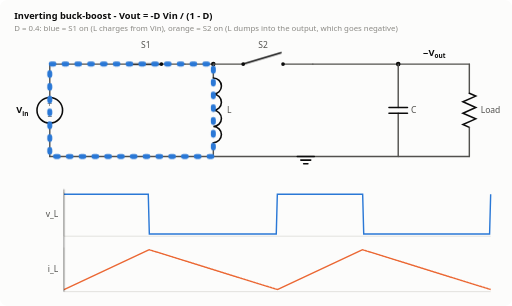
t = 0.00 s
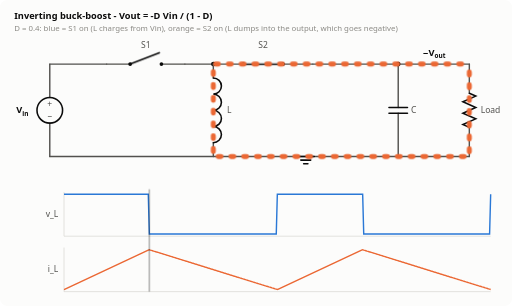
t = 0.96 s
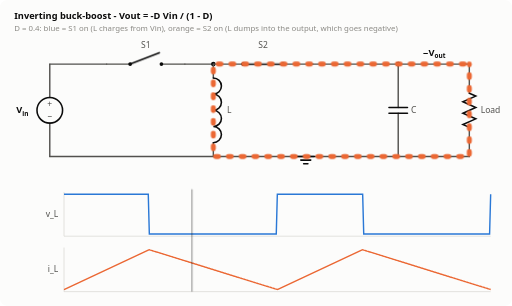
t = 1.44 s
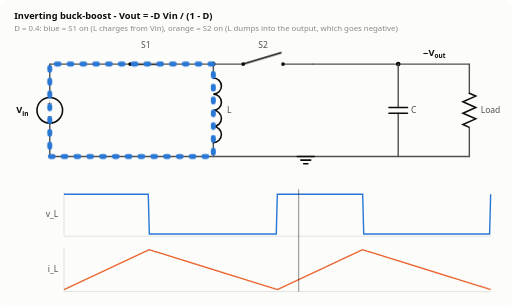
t = 2.64 s
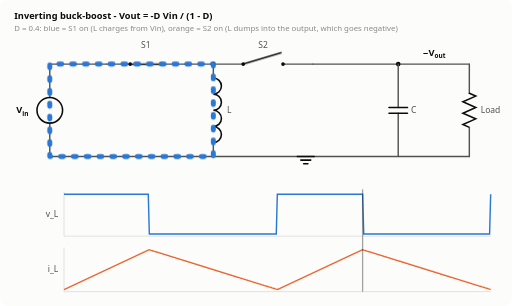
t = 3.36 s
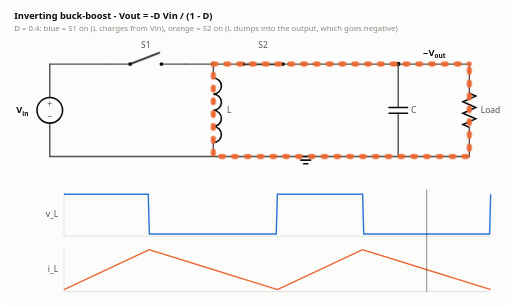
t = 4.08 s

The animated SVG that drew these frames (rendered in a browser with its animation timeline set to each time). Animation: 8 CSS @keyframes rules; one cycle of 4.80 s, repeats indefinitely.

<svg xmlns="http://www.w3.org/2000/svg" viewBox="0 0 720 430" width="720" height="430" role="img" aria-label="Inverting buck-boost converter, animated"><title>Inverting buck-boost converter, animated</title>
<style>
  .bg{fill:#fcfcfb} .w{stroke:#52514e;stroke-width:2;fill:none;stroke-linejoin:round;stroke-linecap:round}
  .c{stroke:#0b0b0b;stroke-width:2.2;fill:none;stroke-linecap:round} .fill{fill:#0b0b0b}
  .t{font:600 13px system-ui,-apple-system,Segoe UI,sans-serif;fill:#0b0b0b}
  .s{font:12px system-ui,-apple-system,Segoe UI,sans-serif;fill:#52514e}
  .m{font:11px system-ui,-apple-system,Segoe UI,sans-serif;fill:#8a8984}
  .ax{stroke:#d8d7d2;stroke-width:1}
  .p1{stroke:#2a78d6} .p2{stroke:#eb6834} .p3{stroke:#1baf7a} .p4{stroke:#e87ba4}
  .cur{stroke-width:7;fill:none;stroke-linecap:round;stroke-linejoin:round;opacity:0;stroke-dasharray:4 14}
  @keyframes flow{to{stroke-dashoffset:-18}}
  .wave{stroke-width:2;fill:none} .v{stroke:#2a78d6} .i{stroke:#eb6834}
  .cursor{stroke:#0b0b0b;stroke-width:1.2;opacity:.55}
  .box{fill:#f2f1ed;stroke:#d8d7d2} .hi{fill:#e5efff;stroke:#2a78d6}
  @media (prefers-color-scheme: dark){
    .bg{fill:#1a1a19} .w{stroke:#c3c2b7} .c{stroke:#ffffff} .fill{fill:#ffffff}
    .t{fill:#ffffff} .s{fill:#c3c2b7} .m{fill:#8f8e87} .ax{stroke:#3a3a37}
    .p1{stroke:#3987e5} .p2{stroke:#d95926} .p3{stroke:#199e70} .p4{stroke:#d55181}
    .v{stroke:#3987e5} .i{stroke:#d95926} .cursor{stroke:#ffffff}
    .box{fill:#262624;stroke:#3a3a37} .hi{fill:#1f2d44;stroke:#3987e5}
  }
</style>
<style>@keyframes k0{0.000%{opacity:1} 40.000%{opacity:0} 100.000%{opacity:0}}
.k0{animation:k0 2.4s steps(1,end) infinite}
.k0c{animation:flow 0.6s linear infinite,k0 2.4s steps(1,end) infinite}
@keyframes k1{0.000%{opacity:0} 40.000%{opacity:1} 100.000%{opacity:1}}
.k1{animation:k1 2.4s steps(1,end) infinite}
.k1c{animation:flow 0.6s linear infinite,k1 2.4s steps(1,end) infinite}
@keyframes k2{0.000%{opacity:0} 40.000%{opacity:1} 100.000%{opacity:1}}
.k2{animation:k2 2.4s steps(1,end) infinite}
.k2c{animation:flow 0.6s linear infinite,k2 2.4s steps(1,end) infinite}
@keyframes k3{0.000%{opacity:1} 40.000%{opacity:0} 100.000%{opacity:0}}
.k3{animation:k3 2.4s steps(1,end) infinite}
.k3c{animation:flow 0.6s linear infinite,k3 2.4s steps(1,end) infinite}
@keyframes k4{0.000%{opacity:1} 40.000%{opacity:0} 100.000%{opacity:0}}
.k4{animation:k4 2.4s steps(1,end) infinite}
.k4c{animation:flow 0.6s linear infinite,k4 2.4s steps(1,end) infinite}
@keyframes k5{0.000%{opacity:0} 40.000%{opacity:1} 100.000%{opacity:1}}
.k5{animation:k5 2.4s steps(1,end) infinite}
.k5c{animation:flow 0.6s linear infinite,k5 2.4s steps(1,end) infinite}
@keyframes cur{from{transform:translateX(0)}to{transform:translateX(600px)}}
.cursor{animation:cur 4.8s linear infinite}</style><rect class="bg" width="720" height="430" rx="10"/><text class="t" x="20" y="26" text-anchor="start">Inverting buck-boost  -  Vout = -D Vin / (1 - D)</text><text class="m" x="20" y="44" text-anchor="start">D = 0.4: blue = S1 on (L charges from Vin), orange = S2 on (L dumps into the output, which goes negative)</text><polyline class="w" points="70,90 70,137.0"/><polyline class="w" points="70,173.0 70,220"/><circle class="c" cx="70" cy="155.0" r="18"/><text class="s" x="70" y="151.0" text-anchor="middle">+</text><text class="s" x="70" y="167.0" text-anchor="middle">&#8722;</text><text class="t" x="40" y="159.0" text-anchor="end">V<tspan dy="4" font-size="9">in</tspan></text><polyline class="w" points="70,90 150,90"/><polyline class="w" points="150,90 183.0,90"/><polyline class="w" points="227.0,90 260,90"/><circle class="fill" cx="183.0" cy="90" r="2.6"/><circle class="fill" cx="227.0" cy="90" r="2.6"/><g class="on k0"><line class="c" x1="183.0" y1="90" x2="227.0" y2="90"/></g><g class="off k1"><line class="c" x1="183.0" y1="90" x2="224.0" y2="74"/></g><text class="s" x="205.0" y="68" text-anchor="middle">S1</text><polyline class="w" points="260,90 300,90"/><circle class="fill" cx="300" cy="90" r="3.2"/><polyline class="w" points="300,90 300,109.5"/><polyline class="w" points="300,200.5 300,220"/><path class="c" d="M300,109.5 a11.375,11.375 0 0 1 0,22.75 a11.375,11.375 0 0 1 0,22.75 a11.375,11.375 0 0 1 0,22.75 a11.375,11.375 0 0 1 0,22.75"/><text class="s" x="319.375" y="159.0" text-anchor="start">L</text><polyline class="w" points="300,90 342.0,90"/><polyline class="w" points="398.0,90 440,90"/><circle class="fill" cx="342.0" cy="90" r="2.6"/><circle class="fill" cx="398.0" cy="90" r="2.6"/><g class="on k2"><line class="c" x1="342.0" y1="90" x2="398.0" y2="90"/></g><g class="off k3"><line class="c" x1="342.0" y1="90" x2="395.0" y2="74"/></g><text class="s" x="370.0" y="68" text-anchor="middle">S2</text><polyline class="w" points="440,90 660,90"/><circle class="fill" cx="560" cy="90" r="3.2"/><polyline class="w" points="560,90 560,151.0"/><polyline class="w" points="560,159.0 560,220"/><line class="c" x1="547" y1="151.0" x2="573" y2="151.0"/><line class="c" x1="547" y1="159.0" x2="573" y2="159.0"/><text class="s" x="578" y="159.0" text-anchor="start">C</text><polyline class="w" points="660,90 660,131.0"/><polyline class="c" points="660,131.0 669,135.0 651,143.0 669,151.0 651,159.0 669,167.0 651,175.0 660,179.0"/><polyline class="w" points="660,179.0 660,220"/><text class="s" x="676" y="159.0" text-anchor="start">Load</text><polyline class="w" points="70,220 660,220"/><line class="c" x1="418" y1="220" x2="442" y2="220"/><line class="c" x1="423" y1="225" x2="437" y2="225"/><line class="c" x1="427" y1="230" x2="433" y2="230"/><text class="t" x="594" y="78" text-anchor="start">&#8722;V<tspan dy="4" font-size="9">out</tspan></text><polyline class="cur p1 k4c" points="70,160 70,90 300,90 300,220 70,220 70,160"/><polyline class="cur p2 k5c" points="660,90 300,90 300,220 660,220 660,90"/><line class="ax" x1="90" y1="332.0" x2="690" y2="332.0"/><line class="ax" x1="90" y1="270.0" x2="90" y2="332.0"/><polyline class="wave v" points="90.0,273.0 91.5,273.0 93.0,273.0 94.5,273.0 96.0,273.0 97.5,273.0 99.0,273.0 100.5,273.0 102.0,273.0 103.5,273.0 105.0,273.0 106.5,273.0 108.0,273.0 109.5,273.0 111.0,273.0 112.5,273.0 114.0,273.0 115.5,273.0 117.0,273.0 118.5,273.0 120.0,273.0 121.5,273.0 123.0,273.0 124.5,273.0 126.0,273.0 127.5,273.0 129.0,273.0 130.5,273.0 132.0,273.0 133.5,273.0 135.0,273.0 136.5,273.0 138.0,273.0 139.5,273.0 141.0,273.0 142.5,273.0 144.0,273.0 145.5,273.0 147.0,273.0 148.5,273.0 150.0,273.0 151.5,273.0 153.0,273.0 154.5,273.0 156.0,273.0 157.5,273.0 159.0,273.0 160.5,273.0 162.0,273.0 163.5,273.0 165.0,273.0 166.5,273.0 168.0,273.0 169.5,273.0 171.0,273.0 172.5,273.0 174.0,273.0 175.5,273.0 177.0,273.0 178.5,273.0 180.0,273.0 181.5,273.0 183.0,273.0 184.5,273.0 186.0,273.0 187.5,273.0 189.0,273.0 190.5,273.0 192.0,273.0 193.5,273.0 195.0,273.0 196.5,273.0 198.0,273.0 199.5,273.0 201.0,273.0 202.5,273.0 204.0,273.0 205.5,273.0 207.0,273.0 208.5,273.0 210.0,329.0 211.5,329.0 213.0,329.0 214.5,329.0 216.0,329.0 217.5,329.0 219.0,329.0 220.5,329.0 222.0,329.0 223.5,329.0 225.0,329.0 226.5,329.0 228.0,329.0 229.5,329.0 231.0,329.0 232.5,329.0 234.0,329.0 235.5,329.0 237.0,329.0 238.5,329.0 240.0,329.0 241.5,329.0 243.0,329.0 244.5,329.0 246.0,329.0 247.5,329.0 249.0,329.0 250.5,329.0 252.0,329.0 253.5,329.0 255.0,329.0 256.5,329.0 258.0,329.0 259.5,329.0 261.0,329.0 262.5,329.0 264.0,329.0 265.5,329.0 267.0,329.0 268.5,329.0 270.0,329.0 271.5,329.0 273.0,329.0 274.5,329.0 276.0,329.0 277.5,329.0 279.0,329.0 280.5,329.0 282.0,329.0 283.5,329.0 285.0,329.0 286.5,329.0 288.0,329.0 289.5,329.0 291.0,329.0 292.5,329.0 294.0,329.0 295.5,329.0 297.0,329.0 298.5,329.0 300.0,329.0 301.5,329.0 303.0,329.0 304.5,329.0 306.0,329.0 307.5,329.0 309.0,329.0 310.5,329.0 312.0,329.0 313.5,329.0 315.0,329.0 316.5,329.0 318.0,329.0 319.5,329.0 321.0,329.0 322.5,329.0 324.0,329.0 325.5,329.0 327.0,329.0 328.5,329.0 330.0,329.0 331.5,329.0 333.0,329.0 334.5,329.0 336.0,329.0 337.5,329.0 339.0,329.0 340.5,329.0 342.0,329.0 343.5,329.0 345.0,329.0 346.5,329.0 348.0,329.0 349.5,329.0 351.0,329.0 352.5,329.0 354.0,329.0 355.5,329.0 357.0,329.0 358.5,329.0 360.0,329.0 361.5,329.0 363.0,329.0 364.5,329.0 366.0,329.0 367.5,329.0 369.0,329.0 370.5,329.0 372.0,329.0 373.5,329.0 375.0,329.0 376.5,329.0 378.0,329.0 379.5,329.0 381.0,329.0 382.5,329.0 384.0,329.0 385.5,329.0 387.0,329.0 388.5,329.0 390.0,273.0 391.5,273.0 393.0,273.0 394.5,273.0 396.0,273.0 397.5,273.0 399.0,273.0 400.5,273.0 402.0,273.0 403.5,273.0 405.0,273.0 406.5,273.0 408.0,273.0 409.5,273.0 411.0,273.0 412.5,273.0 414.0,273.0 415.5,273.0 417.0,273.0 418.5,273.0 420.0,273.0 421.5,273.0 423.0,273.0 424.5,273.0 426.0,273.0 427.5,273.0 429.0,273.0 430.5,273.0 432.0,273.0 433.5,273.0 435.0,273.0 436.5,273.0 438.0,273.0 439.5,273.0 441.0,273.0 442.5,273.0 444.0,273.0 445.5,273.0 447.0,273.0 448.5,273.0 450.0,273.0 451.5,273.0 453.0,273.0 454.5,273.0 456.0,273.0 457.5,273.0 459.0,273.0 460.5,273.0 462.0,273.0 463.5,273.0 465.0,273.0 466.5,273.0 468.0,273.0 469.5,273.0 471.0,273.0 472.5,273.0 474.0,273.0 475.5,273.0 477.0,273.0 478.5,273.0 480.0,273.0 481.5,273.0 483.0,273.0 484.5,273.0 486.0,273.0 487.5,273.0 489.0,273.0 490.5,273.0 492.0,273.0 493.5,273.0 495.0,273.0 496.5,273.0 498.0,273.0 499.5,273.0 501.0,273.0 502.5,273.0 504.0,273.0 505.5,273.0 507.0,273.0 508.5,273.0 510.0,273.0 511.5,329.0 513.0,329.0 514.5,329.0 516.0,329.0 517.5,329.0 519.0,329.0 520.5,329.0 522.0,329.0 523.5,329.0 525.0,329.0 526.5,329.0 528.0,329.0 529.5,329.0 531.0,329.0 532.5,329.0 534.0,329.0 535.5,329.0 537.0,329.0 538.5,329.0 540.0,329.0 541.5,329.0 543.0,329.0 544.5,329.0 546.0,329.0 547.5,329.0 549.0,329.0 550.5,329.0 552.0,329.0 553.5,329.0 555.0,329.0 556.5,329.0 558.0,329.0 559.5,329.0 561.0,329.0 562.5,329.0 564.0,329.0 565.5,329.0 567.0,329.0 568.5,329.0 570.0,329.0 571.5,329.0 573.0,329.0 574.5,329.0 576.0,329.0 577.5,329.0 579.0,329.0 580.5,329.0 582.0,329.0 583.5,329.0 585.0,329.0 586.5,329.0 588.0,329.0 589.5,329.0 591.0,329.0 592.5,329.0 594.0,329.0 595.5,329.0 597.0,329.0 598.5,329.0 600.0,329.0 601.5,329.0 603.0,329.0 604.5,329.0 606.0,329.0 607.5,329.0 609.0,329.0 610.5,329.0 612.0,329.0 613.5,329.0 615.0,329.0 616.5,329.0 618.0,329.0 619.5,329.0 621.0,329.0 622.5,329.0 624.0,329.0 625.5,329.0 627.0,329.0 628.5,329.0 630.0,329.0 631.5,329.0 633.0,329.0 634.5,329.0 636.0,329.0 637.5,329.0 639.0,329.0 640.5,329.0 642.0,329.0 643.5,329.0 645.0,329.0 646.5,329.0 648.0,329.0 649.5,329.0 651.0,329.0 652.5,329.0 654.0,329.0 655.5,329.0 657.0,329.0 658.5,329.0 660.0,329.0 661.5,329.0 663.0,329.0 664.5,329.0 666.0,329.0 667.5,329.0 669.0,329.0 670.5,329.0 672.0,329.0 673.5,329.0 675.0,329.0 676.5,329.0 678.0,329.0 679.5,329.0 681.0,329.0 682.5,329.0 684.0,329.0 685.5,329.0 687.0,329.0 688.5,329.0 690.0,273.0"/><text class="s" x="82" y="305.0" text-anchor="end">v_L</text><line class="ax" x1="90" y1="410.0" x2="690" y2="410.0"/><line class="ax" x1="90" y1="348.0" x2="90" y2="410.0"/><polyline class="wave i" points="90.0,407.0 91.5,406.3 93.0,405.6 94.5,404.9 96.0,404.2 97.5,403.5 99.0,402.8 100.5,402.1 102.0,401.4 103.5,400.7 105.0,400.0 106.5,399.3 108.0,398.6 109.5,397.9 111.0,397.2 112.5,396.5 114.0,395.8 115.5,395.1 117.0,394.4 118.5,393.7 120.0,393.0 121.5,392.3 123.0,391.6 124.5,390.9 126.0,390.2 127.5,389.5 129.0,388.8 130.5,388.1 132.0,387.4 133.5,386.7 135.0,386.0 136.5,385.3 138.0,384.6 139.5,383.9 141.0,383.2 142.5,382.5 144.0,381.8 145.5,381.1 147.0,380.4 148.5,379.7 150.0,379.0 151.5,378.3 153.0,377.6 154.5,376.9 156.0,376.2 157.5,375.5 159.0,374.8 160.5,374.1 162.0,373.4 163.5,372.7 165.0,372.0 166.5,371.3 168.0,370.6 169.5,369.9 171.0,369.2 172.5,368.5 174.0,367.8 175.5,367.1 177.0,366.4 178.5,365.7 180.0,365.0 181.5,364.3 183.0,363.6 184.5,362.9 186.0,362.2 187.5,361.5 189.0,360.8 190.5,360.1 192.0,359.4 193.5,358.7 195.0,358.0 196.5,357.3 198.0,356.6 199.5,355.9 201.0,355.2 202.5,354.5 204.0,353.8 205.5,353.1 207.0,352.4 208.5,351.7 210.0,351.0 211.5,351.5 213.0,351.9 214.5,352.4 216.0,352.9 217.5,353.3 219.0,353.8 220.5,354.3 222.0,354.7 223.5,355.2 225.0,355.7 226.5,356.1 228.0,356.6 229.5,357.1 231.0,357.5 232.5,358.0 234.0,358.5 235.5,358.9 237.0,359.4 238.5,359.9 240.0,360.3 241.5,360.8 243.0,361.3 244.5,361.7 246.0,362.2 247.5,362.7 249.0,363.1 250.5,363.6 252.0,364.1 253.5,364.5 255.0,365.0 256.5,365.5 258.0,365.9 259.5,366.4 261.0,366.9 262.5,367.3 264.0,367.8 265.5,368.3 267.0,368.7 268.5,369.2 270.0,369.7 271.5,370.1 273.0,370.6 274.5,371.1 276.0,371.5 277.5,372.0 279.0,372.5 280.5,372.9 282.0,373.4 283.5,373.9 285.0,374.3 286.5,374.8 288.0,375.3 289.5,375.7 291.0,376.2 292.5,376.7 294.0,377.1 295.5,377.6 297.0,378.1 298.5,378.5 300.0,379.0 301.5,379.5 303.0,379.9 304.5,380.4 306.0,380.9 307.5,381.3 309.0,381.8 310.5,382.3 312.0,382.7 313.5,383.2 315.0,383.7 316.5,384.1 318.0,384.6 319.5,385.1 321.0,385.5 322.5,386.0 324.0,386.5 325.5,386.9 327.0,387.4 328.5,387.9 330.0,388.3 331.5,388.8 333.0,389.3 334.5,389.7 336.0,390.2 337.5,390.7 339.0,391.1 340.5,391.6 342.0,392.1 343.5,392.5 345.0,393.0 346.5,393.5 348.0,393.9 349.5,394.4 351.0,394.9 352.5,395.3 354.0,395.8 355.5,396.3 357.0,396.7 358.5,397.2 360.0,397.7 361.5,398.1 363.0,398.6 364.5,399.1 366.0,399.5 367.5,400.0 369.0,400.5 370.5,400.9 372.0,401.4 373.5,401.9 375.0,402.3 376.5,402.8 378.0,403.3 379.5,403.7 381.0,404.2 382.5,404.7 384.0,405.1 385.5,405.6 387.0,406.1 388.5,406.5 390.0,407.0 391.5,406.3 393.0,405.6 394.5,404.9 396.0,404.2 397.5,403.5 399.0,402.8 400.5,402.1 402.0,401.4 403.5,400.7 405.0,400.0 406.5,399.3 408.0,398.6 409.5,397.9 411.0,397.2 412.5,396.5 414.0,395.8 415.5,395.1 417.0,394.4 418.5,393.7 420.0,393.0 421.5,392.3 423.0,391.6 424.5,390.9 426.0,390.2 427.5,389.5 429.0,388.8 430.5,388.1 432.0,387.4 433.5,386.7 435.0,386.0 436.5,385.3 438.0,384.6 439.5,383.9 441.0,383.2 442.5,382.5 444.0,381.8 445.5,381.1 447.0,380.4 448.5,379.7 450.0,379.0 451.5,378.3 453.0,377.6 454.5,376.9 456.0,376.2 457.5,375.5 459.0,374.8 460.5,374.1 462.0,373.4 463.5,372.7 465.0,372.0 466.5,371.3 468.0,370.6 469.5,369.9 471.0,369.2 472.5,368.5 474.0,367.8 475.5,367.1 477.0,366.4 478.5,365.7 480.0,365.0 481.5,364.3 483.0,363.6 484.5,362.9 486.0,362.2 487.5,361.5 489.0,360.8 490.5,360.1 492.0,359.4 493.5,358.7 495.0,358.0 496.5,357.3 498.0,356.6 499.5,355.9 501.0,355.2 502.5,354.5 504.0,353.8 505.5,353.1 507.0,352.4 508.5,351.7 510.0,351.0 511.5,351.5 513.0,351.9 514.5,352.4 516.0,352.9 517.5,353.3 519.0,353.8 520.5,354.3 522.0,354.7 523.5,355.2 525.0,355.7 526.5,356.1 528.0,356.6 529.5,357.1 531.0,357.5 532.5,358.0 534.0,358.5 535.5,358.9 537.0,359.4 538.5,359.9 540.0,360.3 541.5,360.8 543.0,361.3 544.5,361.7 546.0,362.2 547.5,362.7 549.0,363.1 550.5,363.6 552.0,364.1 553.5,364.5 555.0,365.0 556.5,365.5 558.0,365.9 559.5,366.4 561.0,366.9 562.5,367.3 564.0,367.8 565.5,368.3 567.0,368.7 568.5,369.2 570.0,369.7 571.5,370.1 573.0,370.6 574.5,371.1 576.0,371.5 577.5,372.0 579.0,372.5 580.5,372.9 582.0,373.4 583.5,373.9 585.0,374.3 586.5,374.8 588.0,375.3 589.5,375.7 591.0,376.2 592.5,376.7 594.0,377.1 595.5,377.6 597.0,378.1 598.5,378.5 600.0,379.0 601.5,379.5 603.0,379.9 604.5,380.4 606.0,380.9 607.5,381.3 609.0,381.8 610.5,382.3 612.0,382.7 613.5,383.2 615.0,383.7 616.5,384.1 618.0,384.6 619.5,385.1 621.0,385.5 622.5,386.0 624.0,386.5 625.5,386.9 627.0,387.4 628.5,387.9 630.0,388.3 631.5,388.8 633.0,389.3 634.5,389.7 636.0,390.2 637.5,390.7 639.0,391.1 640.5,391.6 642.0,392.1 643.5,392.5 645.0,393.0 646.5,393.5 648.0,393.9 649.5,394.4 651.0,394.9 652.5,395.3 654.0,395.8 655.5,396.3 657.0,396.7 658.5,397.2 660.0,397.7 661.5,398.1 663.0,398.6 664.5,399.1 666.0,399.5 667.5,400.0 669.0,400.5 670.5,400.9 672.0,401.4 673.5,401.9 675.0,402.3 676.5,402.8 678.0,403.3 679.5,403.7 681.0,404.2 682.5,404.7 684.0,405.1 685.5,405.6 687.0,406.1 688.5,406.5 690.0,407.0"/><text class="s" x="82" y="383.0" text-anchor="end">i_L</text><line class="cursor" x1="90" y1="266" x2="90" y2="410"/></svg>
